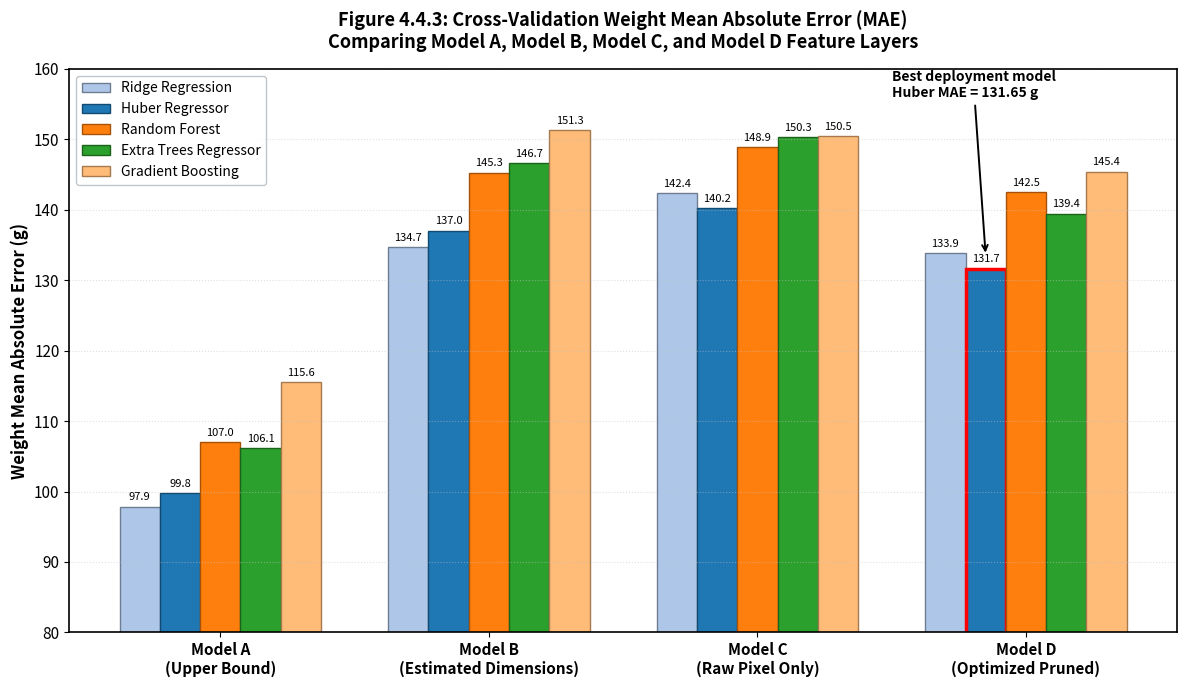

The matplotlib source for this figure:
import matplotlib.pyplot as plt
import numpy as np

plt.rcParams['font.family'] = 'sans-serif'
plt.rcParams['font.size'] = 11
plt.rcParams['axes.linewidth'] = 1.2

models = [
    'Model A\n(Upper Bound)',
    'Model B\n(Estimated Dimensions)',
    'Model C\n(Raw Pixel Only)',
    'Model D\n(Optimized Pruned)'
]

ridge_mae = [97.86, 134.67, 142.36, 133.89]
huber_mae = [99.82, 137.03, 140.21, 131.65]
rf_mae = [107.03, 145.27, 148.86, 142.51]
extra_trees_mae = [106.14, 146.67, 150.32, 139.44]
grad_boost_mae = [115.57, 151.27, 150.48, 145.40]

x = np.arange(len(models))
width = 0.15

fig, ax = plt.subplots(figsize=(12, 7))

rects1 = ax.bar(
    x - 2 * width,
    ridge_mae,
    width,
    label='Ridge Regression',
    color='#aec7e8',
    edgecolor='#6d7c91'
)

rects2 = ax.bar(
    x - width,
    huber_mae,
    width,
    label='Huber Regressor',
    color='#1f77b4',
    edgecolor='#134a70'
)

rects3 = ax.bar(
    x,
    rf_mae,
    width,
    label='Random Forest',
    color='#ff7f0e',
    edgecolor='#a65208'
)

rects4 = ax.bar(
    x + width,
    extra_trees_mae,
    width,
    label='Extra Trees Regressor',
    color='#2ca02c',
    edgecolor='#1b631b'
)

rects5 = ax.bar(
    x + 2 * width,
    grad_boost_mae,
    width,
    label='Gradient Boosting',
    color='#ffbb78',
    edgecolor='#a67a4e'
)

rects2[3].set_edgecolor('red')
rects2[3].set_linewidth(2.5)

ax.annotate(
    'Best deployment model\nHuber MAE = 131.65 g',
    xy=(x[3] - width, 133.5),
    xytext=(2.5, 156),
    arrowprops=dict(arrowstyle='->', linewidth=1.4),
    fontsize=10,
    fontweight='bold'
)

ax.set_ylabel(
    'Weight Mean Absolute Error (g)',
    fontsize=12,
    fontweight='bold'
)

ax.set_title(
    'Figure 4.4.3: Cross-Validation Weight Mean Absolute Error (MAE)\n'
    'Comparing Model A, Model B, Model C, and Model D Feature Layers',
    fontsize=13,
    fontweight='bold',
    pad=15
)

ax.set_xticks(x)
ax.set_xticklabels(models, fontweight='bold')

ax.set_ylim(80, 160)

ax.grid(
    axis='y',
    linestyle=':',
    alpha=0.5,
    color='#bdc3c7'
)

for bars in [rects1, rects2, rects3, rects4, rects5]:
    ax.bar_label(
        bars,
        fmt='%.1f',
        padding=3,
        fontsize=8
    )

ax.legend(
    loc='upper left',
    frameon=True,
    facecolor='white',
    edgecolor='#bdc3c7',
    framealpha=0.95,
    fontsize=10
)

plt.tight_layout()

plt.savefig(
    'figure443.png',
    dpi=300,
    bbox_inches='tight'
)

plt.show()

print("Figure 4.4.3 successfully updated.")
